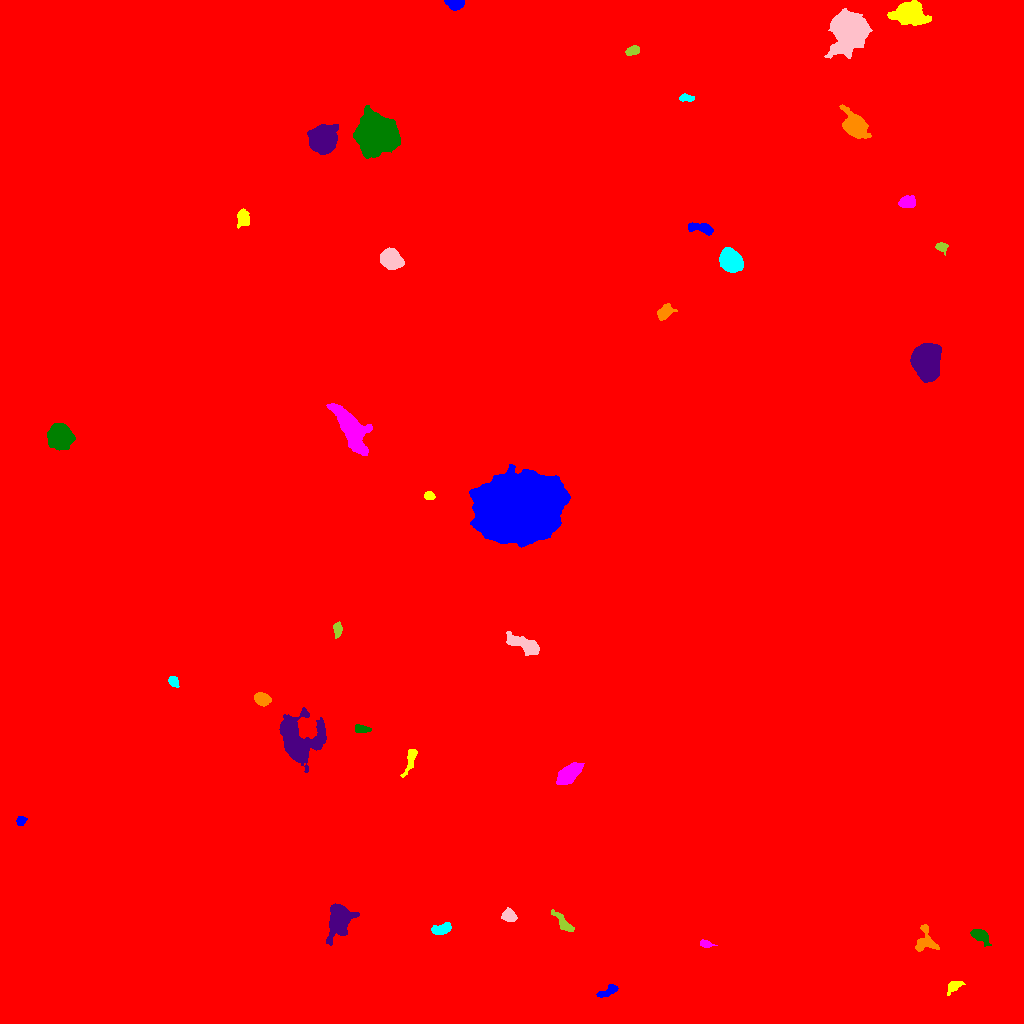

Data behind this chart, as committed beside it:
ID, X, Y, A, B, theta, total_flux, mu_max, mu_median, mu_mean, R_fwhm, R_e, R10, R90, x_start, x_end, y_start, y_end, area, greylevel
0, 482.3, 511.5, 331.2, 278.8, 1.345, 4783787, 27.0, 6.0, 6.584, 147, 242.2, 93.43, 388.3, 0, 1023, 0, 1023, 726628, 6.584
1, 608.6, 32.5, 5.837, 2.114, 0.4921, 556.0, 8.0, 3.0, 3.432, 4.72, 3.989, 1.493, 6.283, 596, 618, 26, 39, 162, 19.43
2, 953.6, 37.48, 3.524, 2.213, 0.4917, 511.0, 10.0, 3.0, 3.453, 3.868, 3.241, 1.262, 5.441, 947, 965, 28, 42, 148, 19.45
3, 705.9, 79.07, 3.109, 1.525, -0.1717, 326.0, 11.0, 3.0, 3.582, 2.326, 2.585, 0.9772, 4.334, 700, 717, 76, 84, 91, 22.58
4, 979.4, 88.1, 5.56, 2.814, -0.6018, 624.0, 7.0, 3.0, 2.916, 4.853, 4.514, 1.784, 7.092, 970, 991, 77, 94, 214, 18.92
5, 339.6, 104.5, 7.507, 5.034, 1.313, 7351, 38.0, 7.0, 10.61, 6.628, 6.723, 2.585, 11.89, 326, 359, 78, 120, 693, 25.61
6, 925.6, 82.52, 7.148, 5.376, -1.481, 827.0, 7.0, 3.0, 2.711, 5.171, 5.412, 2.034, 8.5, 915, 939, 72, 99, 305, 20.71
7, 441.4, 94.16, 4.807, 2.33, 0.2048, 1151, 13.0, 5.5, 5.933, 4.951, 4.184, 1.596, 6.604, 431, 451, 89, 101, 194, 24.93
8, 509.1, 107.5, 3.157, 2.615, -0.4866, 770.0, 11.0, 4.0, 4.611, 4.583, 3.613, 1.382, 5.863, 501, 517, 102, 116, 167, 20.61
9, 564, 99.49, 7.034, 2.147, -0.8192, 437.0, 5.0, 2.0, 2.091, 4.787, 4.068, 1.596, 6.628, 551, 574, 92, 114, 209, 18.09
10, 881.4, 146.7, 7.245, 6.307, 1.351, 52988, 176.0, 25.0, 44.79, 7.999, 7.838, 3.09, 14.03, 863, 900, 129, 169, 1183, 79.79
11, 21.14, 202.7, 2.312, 2.079, 0.726, 333.0, 8.0, 3.0, 3.828, 3.656, 2.764, 1.128, 4.406, 16, 27, 198, 207, 87, 19.83
12, 410.3, 263.2, 7.641, 2.14, 1.248, 617.0, 6.0, 3.0, 3.18, 6.283, 4.583, 1.871, 6.933, 400, 417, 246, 274, 194, 18.18
13, 568.6, 249.1, 6.29, 3.373, 0.749, 3374, 20.0, 7.0, 8.229, 6.979, 5.836, 2.326, 9.373, 556, 584, 239, 261, 410, 56.23
14, 361.1, 294.6, 3.708, 1.864, -0.128, 477.0, 10.0, 4.0, 4.042, 3.868, 3.241, 1.262, 5.109, 355, 371, 291, 299, 118, 20.04
15, 296.9, 284.1, 12, 9.831, -1.103, 9205, 19.0, 5.0, 6.632, 10.75, 10.03, 4.068, 17.43, 279, 326, 251, 316, 1388, 21.63
16, 261.8, 324.6, 3.64, 2.76, -0.3442, 1773, 22.0, 8.0, 9.187, 4.787, 4.029, 1.596, 6.457, 254, 271, 317, 331, 193, 24.19
17, 173.3, 342.1, 2.849, 2.028, -0.9018, 459.0, 9.0, 4.0, 4.413, 3.827, 3.038, 1.262, 4.82, 168, 179, 336, 347, 104, 23.41
18, 523.1, 379.3, 9.047, 3.138, -0.3942, 2543, 16.0, 6.0, 5.998, 6.308, 6.232, 2.326, 9.885, 506, 539, 368, 392, 424, 44
19, 337.7, 393.9, 3.316, 1.808, 1.562, 435.0, 8.0, 3.0, 3.625, 4.297, 3.141, 1.262, 4.886, 333, 342, 385, 402, 120, 19.62
20, 777.6, 402.1, 125.3, 104.5, -0.856, 8717734, 196.0, 17.0, 29.15, 76.18, 120.8, 42, 243.6, 428, 1023, 74, 782, 299036, 43.15
21, 514.6, 515.9, 18.85, 14.23, 0.2667, 142856, 94.0, 18.0, 24.42, 16.48, 19.81, 7.269, 34.34, 469, 570, 476, 559, 5850, 60.42
22, 429.1, 527.7, 2.591, 2, -0.1168, 346.0, 9.0, 4.0, 4.023, 3.338, 2.877, 1.128, 4.478, 424, 435, 524, 532, 86, 24.02
23, 350.5, 595.6, 12.88, 4.883, -0.9816, 8950, 23.0, 7.0, 9.114, 9.885, 9.115, 3.656, 15.11, 326, 372, 568, 620, 982, 23.11
24, 59.63, 587.6, 5.248, 4.846, -0.7502, 16904, 90.0, 21.0, 28.46, 6.956, 6.333, 2.523, 10.49, 47, 75, 573, 600, 594, 43.46
25, 925.8, 662.5, 7.927, 6.295, -1.513, 13780, 40.0, 12.0, 14.28, 9.045, 8.867, 3.385, 14.43, 910, 941, 641, 680, 965, 42.28
26, 664.5, 711.1, 4.545, 2.9, 0.82, 1016, 10.0, 5.0, 5.005, 6.103, 4.549, 1.784, 6.979, 657, 677, 703, 720, 203, 29
27, 730.7, 763.1, 5.393, 4.29, -0.8102, 12579, 72.0, 21.0, 25.83, 6.699, 6.077, 2.394, 10.03, 719, 743, 751, 776, 487, 49.83
28, 390.7, 764.9, 5.087, 4.154, -0.6576, 5136, 30.0, 11.0, 12.59, 6.979, 5.836, 2.326, 9.407, 380, 404, 754, 776, 408, 27.59
29, 940.8, 776.2, 2.708, 1.962, -0.5031, 365.0, 9.0, 2.0, 3.476, 3.385, 2.706, 1.128, 4.549, 935, 948, 768, 781, 105, 19.48
30, 838.8, 783.6, 7.035, 4.647, 0.5746, 5549, 30.0, 7.0, 9.295, 6.531, 6.408, 2.523, 11.24, 818, 855, 771, 801, 597, 25.29
31, 701.2, 795.3, 6.586, 2.176, -0.1828, 1120, 11.0, 5.0, 5.068, 5.352, 4.549, 1.784, 7.092, 688, 713, 788, 801, 221, 21.07
32, 243.3, 805.5, 3.753, 2.724, 1.497, 772.0, 9.0, 4.0, 3.879, 5.171, 4.029, 1.693, 6.308, 237, 249, 795, 815, 199, 20.88
33, 907.2, 821, 4.13, 2.851, 0.1471, 1128, 11.0, 6.0, 5.906, 5.971, 4.478, 1.784, 6.747, 898, 915, 816, 828, 191, 20.91
34, 374.9, 889.1, 7.685, 7.254, -0.4682, 63901, 183.0, 18.0, 39.2, 8.686, 8.519, 3.338, 16.28, 353, 400, 865, 918, 1630, 53.2
35, 323.1, 884.1, 6.284, 5.789, 1.344, 13040, 45.0, 15.0, 17.32, 8.813, 7.611, 3.09, 12.4, 307, 338, 869, 899, 753, 32.32
36, 855.5, 897.9, 5.516, 4.247, -0.8253, 12360, 82.0, 11.0, 21.76, 6.18, 5.557, 2.185, 9.756, 839, 871, 885, 919, 568, 35.76
37, 686.6, 925.5, 3.925, 1.769, -0.06354, 509.0, 9.0, 5.0, 5.04, 4.478, 3.385, 1.262, 5.046, 679, 694, 922, 930, 101, 19.04
38, 849.1, 991.7, 9.928, 8.295, 1.375, 17226, 30.0, 11.0, 12.16, 12.8, 10.98, 4.442, 17.66, 824, 872, 965, 1015, 1417, 26.16
39, 632.6, 972.8, 3.297, 2.019, 0.318, 531.0, 10.0, 4.0, 4.352, 4.068, 3.29, 1.262, 5.232, 625, 639, 968, 978, 122, 20.35
40, 13.1, 980.4, 2.866, 2.68, 1.424, 916.0, 14.0, 6.0, 6.107, 4.583, 3.568, 1.382, 5.614, 6, 19, 973, 987, 150, 22.11
41, 454.1, 1021, 4.111, 2.038, -0.07829, 3234, 70.0, 12.5, 19.02, 3.338, 3.192, 1.128, 5.528, 444, 464, 1013, 1023, 170, 35.02
42, 909.5, 1010, 6.666, 4.77, -0.1677, 10097, 49.0, 9.0, 14.24, 7.069, 6.699, 2.646, 11.51, 887, 931, 998, 1023, 709, 29.24
